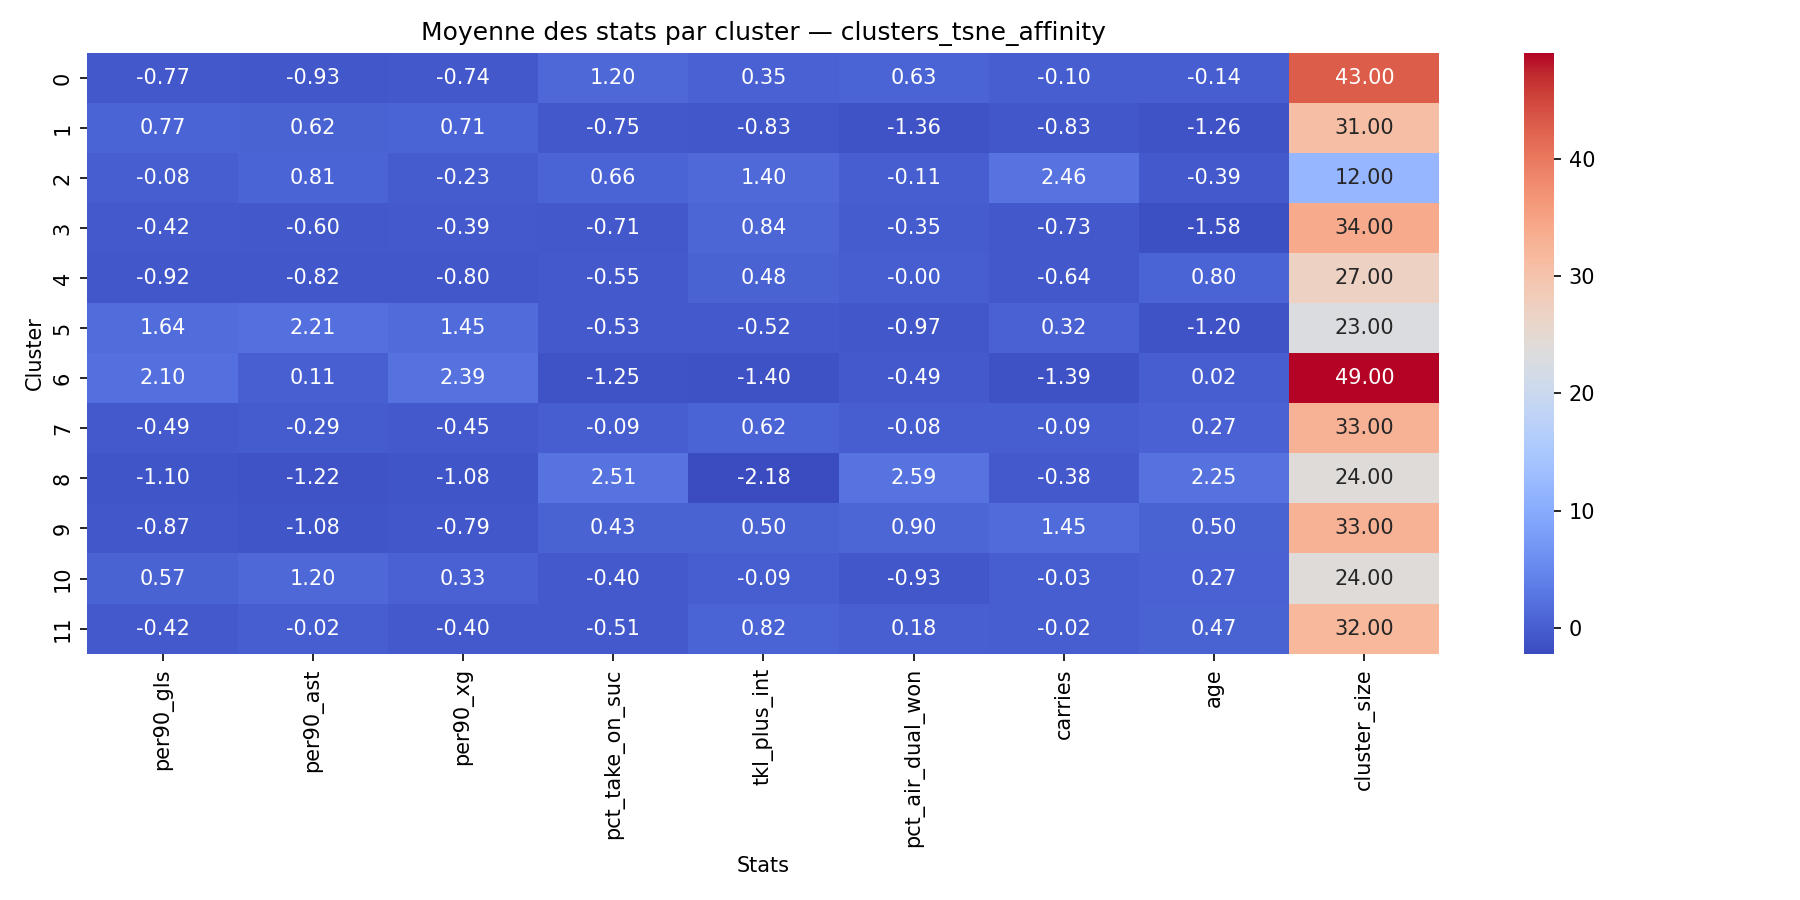

Data behind this chart, as committed beside it:
cluster, per90_gls, per90_ast, per90_xg, pct_take_on_suc, tkl_plus_int, pct_air_dual_won, carries, age, cluster_size
0, 0.03721, 0.02767, 0.04302, 63.18, 51.14, 59.44, 569.9, 25.05, 43
1, 0.2145, 0.15, 0.2287, 41.29, 27.74, 29.82, 395.6, 23.71, 31
2, 0.1167, 0.165, 0.1083, 57.1, 71.83, 48.36, 1185, 24.75, 12
3, 0.07765, 0.05382, 0.08882, 41.7, 60.71, 44.82, 419.1, 23.32, 34
4, 0.02074, 0.03593, 0.03556, 43.53, 53.56, 50.04, 440.7, 26.19, 27
5, 0.3143, 0.2765, 0.323, 43.77, 34.0, 35.59, 670.8, 23.78, 23
6, 0.368, 0.11, 0.4431, 35.72, 16.61, 42.74, 260.3, 25.24, 49
7, 0.0697, 0.07818, 0.08061, 48.68, 56.48, 48.86, 573.2, 25.55, 33
8, 0.0, 0.004167, 0.0, 77.78, 1.333, 88.63, 502.5, 27.92, 24
9, 0.02636, 0.01576, 0.03788, 54.53, 54.03, 63.43, 941.2, 25.82, 33
10, 0.1913, 0.1967, 0.18, 45.18, 42.42, 36.27, 587.5, 25.54, 24
11, 0.07781, 0.09938, 0.08688, 44.04, 60.38, 52.7, 589.9, 25.78, 32
